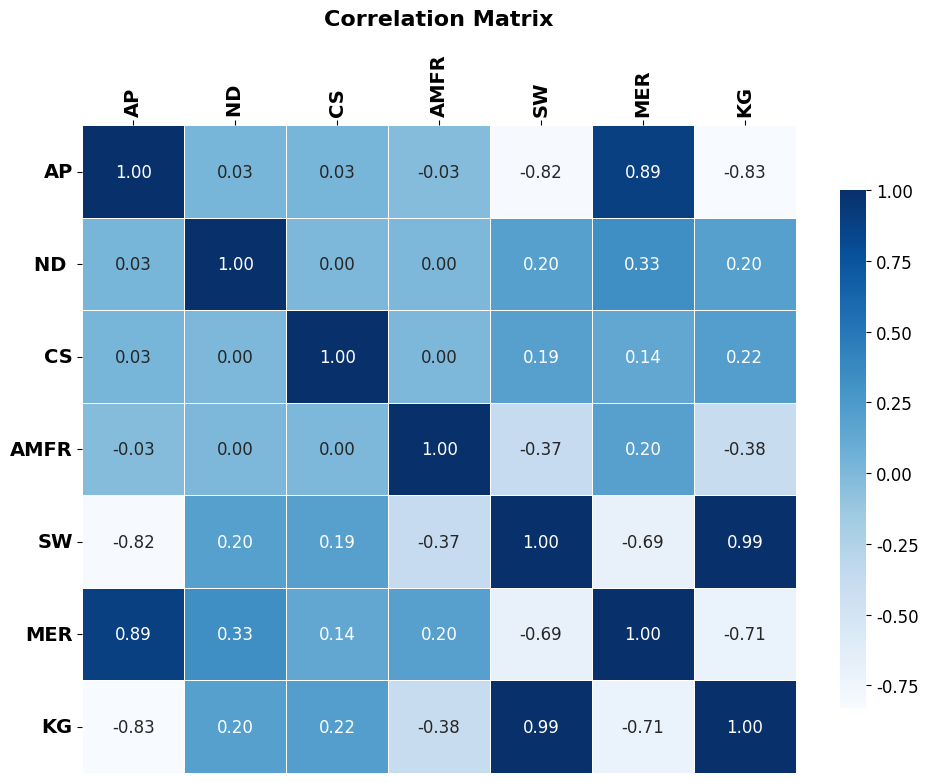

This figure's Python source:
import pandas as pd
import seaborn as sns
import matplotlib.pyplot as plt

# ============ Input Parameters ============
inputs = {
    'AP': [220, 260, 220, 140, 300, 140, 220, 140, 280, 300,
                     300, 220, 140, 300, 140, 180, 220, 220, 300, 220,
                     220, 140, 300, 220, 140, 140, 300],
    'ND ': [2, 1, 2, 3, 1, 1, 2, 3, 2, 1,
                             3, 2, 3, 3, 1, 2, 2, 1.5, 3, 2,
                             2.5, 1, 1, 2, 1, 3, 3],
    'CS': [80, 64, 80, 96, 96, 64, 72, 64, 80, 64,
                              96, 88, 96, 96, 64, 80, 80, 80, 64, 80,
                              80, 96, 96, 80, 96, 64, 64],
    'AMFR': [0.4, 0.55, 0.45, 0.55, 0.35, 0.35, 0.45, 0.55, 0.45, 0.35,
                              0.35, 0.45, 0.35, 0.55, 0.55, 0.45, 0.45, 0.45, 0.55, 0.5,
                              0.45, 0.35, 0.55, 0.45, 0.55, 0.35, 0.35]
}

# ============ Output Parameters ============

outputs = {
    'SW': [4.75, 3.09, 4.46, 5.02, 3.84, 5.04, 4.38, 4.61, 4.14, 3.5,
                          3.97, 4.63, 5.56, 3.62, 4.08, 4.75, 4.46, 4.41, 3.42, 4.27,
                          4.67, 5.36, 3.29, 4.46, 4.53, 5.23, 3.8],
    'MER': [119.98,126.36,122.4,111.57,126.63,97.63,121.6,109.81,137.08,117.28,
                              143.3,125.7,106.95,148.41,102.02,115.2,122.4,119.69,145.92,131.74,
                              132.71,99.7,140.98,122.4,104.26,103.66,139.85],
    'KG': [2.08, 1.44, 1.98, 2.25, 1.75, 2.25, 1.95, 2.09, 1.83, 1.59,
                       1.86, 2.04, 2.57, 1.64, 1.86, 2.15, 1.98, 1.96, 1.52, 1.93,
                       2.05, 2.43, 1.48, 1.98, 2.08, 2.34, 1.73]

}
# ============ DataFrame ============
df = pd.DataFrame({**inputs, **outputs})

# ============ Compute correlation matrix ============
corr_matrix = df.corr()

# ============ font style ============
plt.rcParams['font.family'] = 'DejaVu Sans'
plt.rcParams['font.size'] = 12

# ============ Plot heatmap ============
plt.figure(figsize=(10, 8))

ax = sns.heatmap(
    corr_matrix,
    annot=True,
    fmt=".2f",
    cmap="Blues",
    linewidths=0.5,
    cbar_kws={"shrink": 0.8}
)

# ---- X-axis labels to TOP ----
ax.xaxis.tick_top()
ax.xaxis.set_label_position('top')

plt.title("Correlation Matrix", fontsize=16, fontweight='bold', pad=20)
plt.xticks(rotation=90, ha='center', fontsize=14, fontweight='bold')
plt.yticks(rotation=0, fontsize=14, fontweight='bold')
plt.tight_layout()
plt.show()
